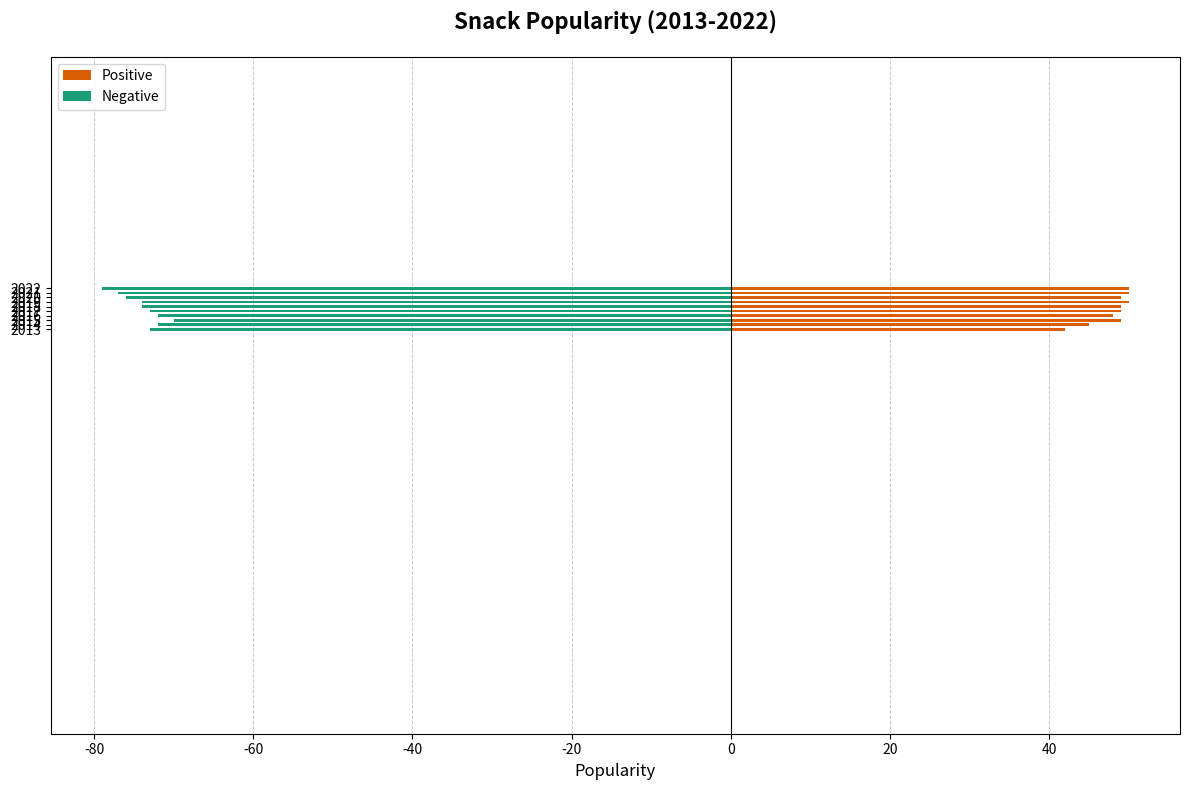

The matplotlib source for this figure:
import matplotlib.pyplot as plt
import numpy as np

years = np.array(['2013', '2014', '2015', '2016', '2017', '2018', '2019', '2020', '2021', '2022'])

# Existing snack popularity data
chip_popularity = np.array([25, 26, 28, 27, 26, 25, 24, 23, 22, 20])
cookie_popularity = np.array([20, 19, 18, 20, 21, 22, 23, 24, 25, 25])
fruit_popularity = np.array([15, 16, 17, 18, 19, 20, 21, 22, 23, 25])
nut_popularity = np.array([12, 13, 14, 14, 15, 16, 17, 17, 18, 19])
candy_popularity = np.array([28, 26, 23, 21, 19, 17, 15, 14, 12, 11])

# New made-up snack popularity data
granola_popularity = np.array([10, 11, 12, 13, 14, 15, 15, 16, 17, 18])
chips_2_popularity = np.array([5, 6, 7, 7, 8, 8, 9, 9, 10, 11])

# Recalculate popularity for positive and negative snacks
positive_snacks = chip_popularity + nut_popularity + chips_2_popularity
negative_snacks = candy_popularity + cookie_popularity + fruit_popularity + granola_popularity

fig, ax = plt.subplots(figsize=(12, 8))

bar_width = 0.6
positions = np.arange(len(years))

colors = ['#d95f02', '#1b9e77']

ax.barh(positions, positive_snacks, height=bar_width, label='Positive', color=colors[0])
ax.barh(positions, -negative_snacks, height=bar_width, label='Negative', color=colors[1])

ax.set_yticks(positions)
ax.set_yticklabels(years)
ax.set_ylim(-max(negative_snacks) - 10, max(positive_snacks) + 10)
ax.set_xlabel('Popularity', fontsize=12)
ax.set_title('Snack Popularity (2013-2022)', fontsize=16, fontweight='bold', pad=20)

ax.axvline(x=0, color='black', linewidth=0.8)

handles, labels = ax.get_legend_handles_labels()
ax.legend(handles, labels, fontsize=10, loc='upper left')

ax.xaxis.grid(True, linestyle='--', linewidth=0.7, alpha=0.7)
ax.set_axisbelow(True)

plt.tight_layout()
plt.show()
